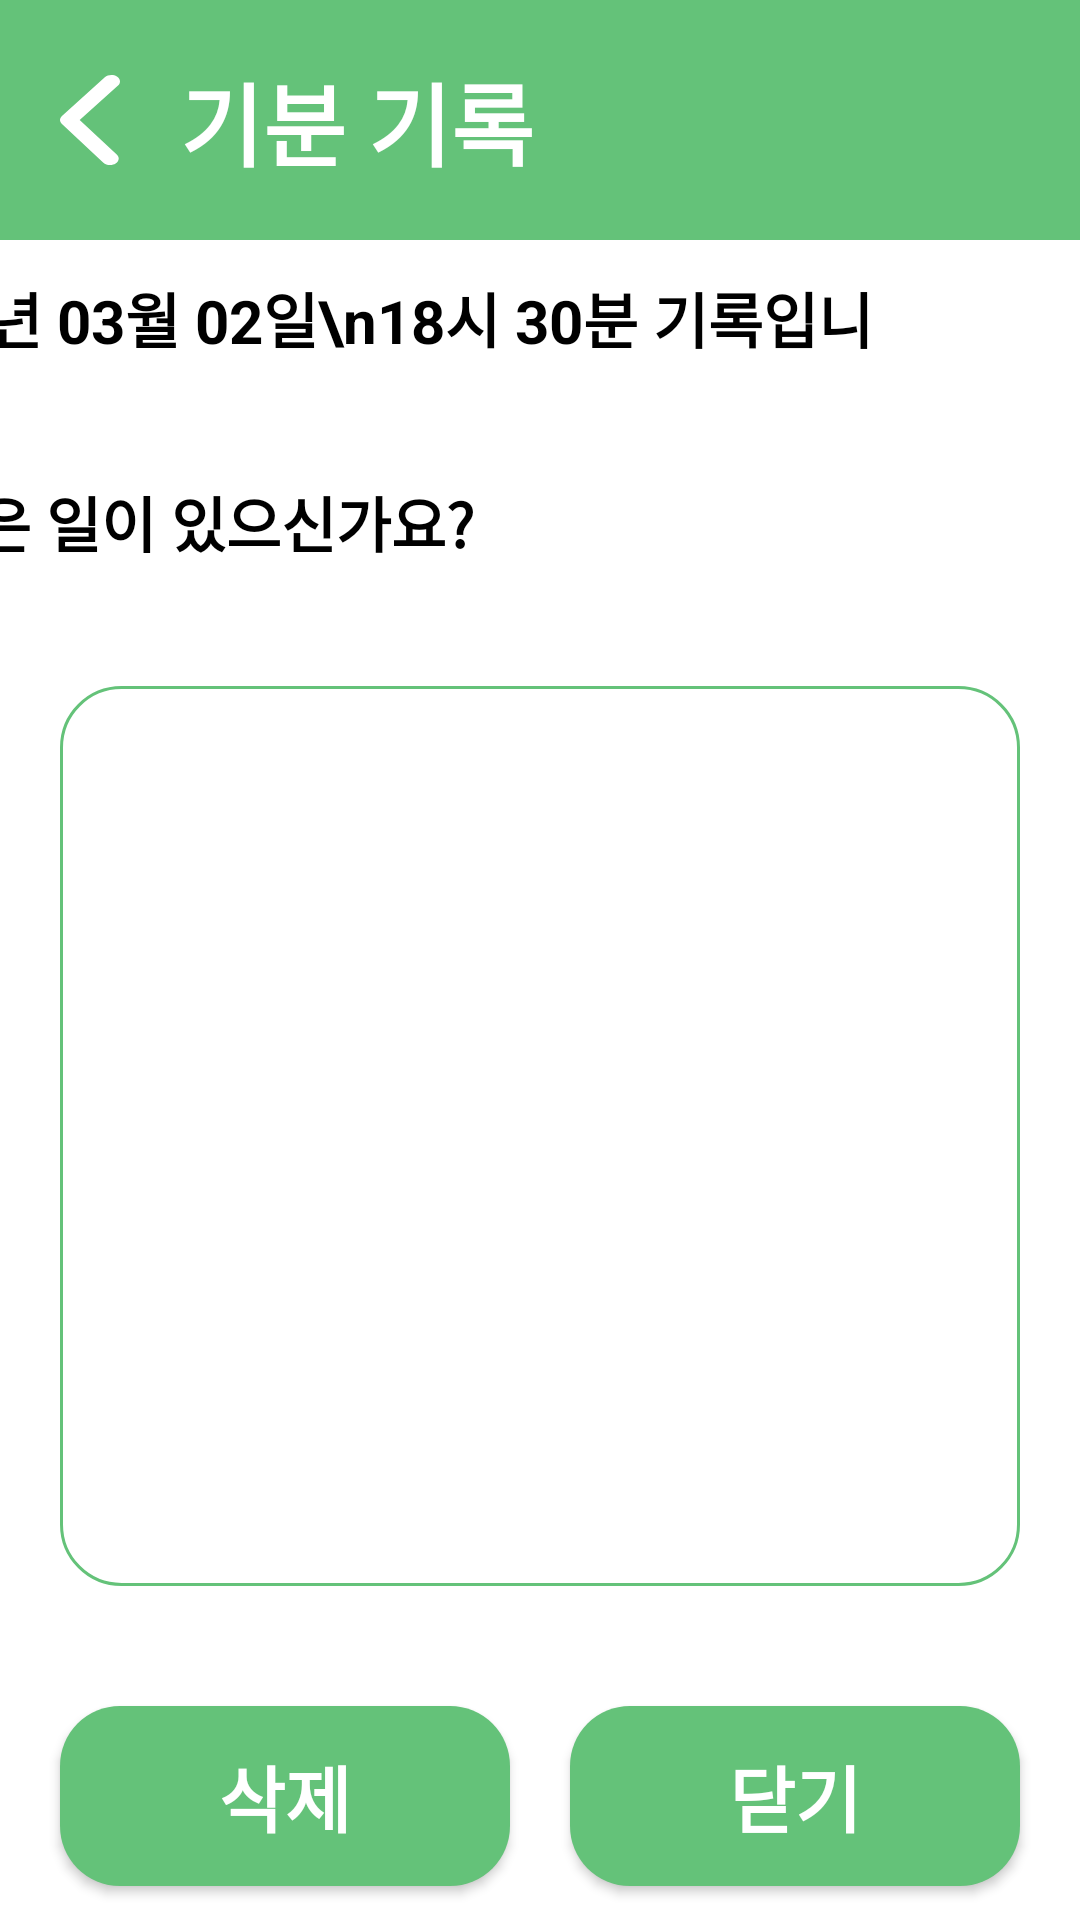

Produce the Android XML layout that renders to this screen, including the resource entries it uses.
<!-- AndroidManifest.xml: application theme Theme.MindTravelApplication -->
<!-- res/layout/activity_record_detail.xml -->
<?xml version="1.0" encoding="utf-8"?>
<androidx.constraintlayout.widget.ConstraintLayout xmlns:android="http://schemas.android.com/apk/res/android"
    xmlns:tools="http://schemas.android.com/tools"
    android:layout_width="match_parent"
    android:layout_height="match_parent"
    xmlns:app="http://schemas.android.com/apk/res-auto"
    android:background="@color/white"
    tools:context=".ui.main.travel.TravelFragment">

    <View
        android:id="@+id/header"
        android:layout_width="match_parent"
        android:layout_height="80dp"
        android:background="@color/color_64C279"
        app:layout_constraintTop_toTopOf="parent"/>

    <Button
        android:id="@+id/backButton"
        android:layout_width="20dp"
        android:layout_height="30dp"
        android:layout_marginStart="20dp"
        app:layout_constraintStart_toStartOf="parent"
        app:layout_constraintTop_toTopOf="@id/header"
        app:layout_constraintBottom_toBottomOf="@id/header"
        android:background="@drawable/ic_back_button"/>

    <TextView
        android:layout_width="wrap_content"
        android:layout_height="wrap_content"
        android:text="기분 기록"
        android:textColor="@color/white"
        android:textStyle="bold"
        android:textSize="30dp"
        android:layout_marginStart="20dp"
        app:layout_constraintTop_toTopOf="@id/header"
        app:layout_constraintBottom_toBottomOf="@id/header"
        app:layout_constraintStart_toEndOf="@id/backButton"/>

    <TextView
        android:id="@+id/dateTextView"
        android:layout_width="wrap_content"
        android:layout_height="wrap_content"
        android:textSize="20dp"
        android:textStyle="bold"
        android:textColor="@color/black"
        app:layout_constraintVertical_chainStyle="packed"
        android:text="2013년 03월 02일\n18시 30분 기록입니다."
        app:layout_constraintTop_toBottomOf="@id/header"
        app:layout_constraintBottom_toTopOf="@id/moodText"
        app:layout_constraintStart_toStartOf="parent"
        app:layout_constraintEnd_toStartOf="@id/cloverImage"/>

    <TextView
        android:id="@+id/moodText"
        android:layout_width="0dp"
        android:layout_height="wrap_content"
        android:textSize="20dp"
        android:textStyle="bold"
        android:layout_marginTop="10dp"
        android:textColor="@color/black"
        android:text="안 좋은 일이 있으신가요?"
        app:layout_constraintTop_toBottomOf="@id/dateTextView"
        app:layout_constraintBottom_toTopOf="@id/recordEditTextBox"
        app:layout_constraintStart_toStartOf="@id/dateTextView"
        app:layout_constraintEnd_toStartOf="@id/cloverImage"/>

    <ImageView
        android:id="@+id/cloverImage"
        android:layout_width="100dp"
        android:layout_height="100dp"
        android:background="@drawable/clover"
        app:layout_constraintTop_toTopOf="@id/dateTextView"
        app:layout_constraintBottom_toBottomOf="@id/moodText"
        app:layout_constraintStart_toEndOf="@id/dateTextView"
        app:layout_constraintEnd_toEndOf="parent"/>

    <View
        android:id="@+id/recordEditTextBox"
        android:layout_width="match_parent"
        android:layout_height="300dp"
        android:background="@drawable/square_green_radius_20_line"
        android:layout_marginTop="40dp"
        android:layout_marginStart="20dp"
        android:layout_marginEnd="20dp"
        app:layout_constraintTop_toBottomOf="@id/moodText"
        app:layout_constraintBottom_toTopOf="@id/deleteButton"/>

    <TextView
        android:id="@+id/recordContentTextView"
        android:layout_width="0dp"
        android:layout_height="wrap_content"
        android:background="@null"
        android:textColor="@color/black"
        android:textColorHint="@color/black"
        android:maxHeight="300dp"
        android:padding="20dp"
        android:maxLength="200"
        app:layout_constraintTop_toTopOf="@id/recordEditTextBox"
        app:layout_constraintStart_toStartOf="@id/recordEditTextBox"
        app:layout_constraintEnd_toEndOf="@id/recordEditTextBox"/>

    <Button
        android:id="@+id/deleteButton"
        android:layout_width="150dp"
        android:layout_height="60dp"
        android:background="@drawable/square_green_radius_20"
        android:textColor="@color/white"
        android:layout_marginTop="40dp"
        android:textStyle="bold"
        android:textSize="24dp"
        android:text="삭제"
        app:layout_constraintTop_toBottomOf="@id/recordEditTextBox"
        app:layout_constraintBottom_toBottomOf="parent"
        app:layout_constraintStart_toStartOf="parent"
        app:layout_constraintEnd_toStartOf="@id/closeButton"/>

    <Button
        android:id="@+id/closeButton"
        android:layout_width="150dp"
        android:layout_height="60dp"
        android:background="@drawable/square_green_radius_20"
        android:textColor="@color/white"
        android:textStyle="bold"
        android:textSize="24dp"
        android:text="닫기"
        app:layout_constraintTop_toTopOf="@id/deleteButton"
        app:layout_constraintBottom_toBottomOf="@id/deleteButton"
        app:layout_constraintStart_toEndOf="@id/deleteButton"
        app:layout_constraintEnd_toEndOf="parent"/>

</androidx.constraintlayout.widget.ConstraintLayout>
<!-- resources referenced by this layout -->
<resources>
  <color name="black">#FF000000</color>
  <color name="color_64C279">#64C279</color>
  <color name="white">#FFFFFFFF</color>
  <!-- drawable ic_back_button (drawable) -->
  <vector xmlns:android="http://schemas.android.com/apk/res/android"
      android:width="8dp"
      android:height="10dp"
      android:viewportWidth="8"
      android:viewportHeight="10">
    <path
        android:pathData="M6.674,10C6.327,10 5.998,9.905 5.783,9.737L0.26,5.452C-0.087,5.188 -0.087,4.809 0.26,4.545L5.976,0.258C6.38,-0.046 7.102,-0.087 7.587,0.167C8.072,0.42 8.14,0.87 7.737,1.172L2.624,5.001L7.565,8.829C7.968,9.131 7.903,9.583 7.418,9.835C7.209,9.944 6.946,10.002 6.674,10Z"
        android:fillColor="#ffffff"/>
  </vector>
  <!-- drawable square_green_radius_20 (drawable) -->
  <?xml version="1.0" encoding="utf-8"?>
  <shape xmlns:android="http://schemas.android.com/apk/res/android">
      <solid android:color="@color/color_64C279"/>
      <corners android:radius="20dp"/>
  </shape>
  <!-- drawable square_green_radius_20_line (drawable) -->
  <?xml version="1.0" encoding="utf-8"?>
  <shape xmlns:android="http://schemas.android.com/apk/res/android">
      <solid android:color="@color/white"/>
      <stroke android:color="@color/color_64C279" android:width="1dp"/>
      <corners android:radius="20dp"/>
  </shape>
  <style name="Theme.MindTravelApplication" parent="Theme.AppCompat.Light.NoActionBar">
          
          <item name="colorPrimary">@color/purple_500</item>
          <item name="colorPrimaryVariant">@color/purple_700</item>
          <item name="colorOnPrimary">@color/white</item>
          
          <item name="colorSecondary">@color/teal_200</item>
          <item name="colorSecondaryVariant">@color/teal_700</item>
          <item name="colorOnSecondary">@color/black</item>
          
          <item name="android:statusBarColor">?attr/colorPrimaryVariant</item>
          <item name="android:windowSplashScreenBackground" tools:targetApi="s">@color/color_64C279</item>
          
      </style>
  <color name="purple_500">#FF6200EE</color>
  <color name="purple_700">#FF3700B3</color>
  <color name="teal_200">#FF03DAC5</color>
  <color name="teal_700">#FF018786</color>
</resources>
